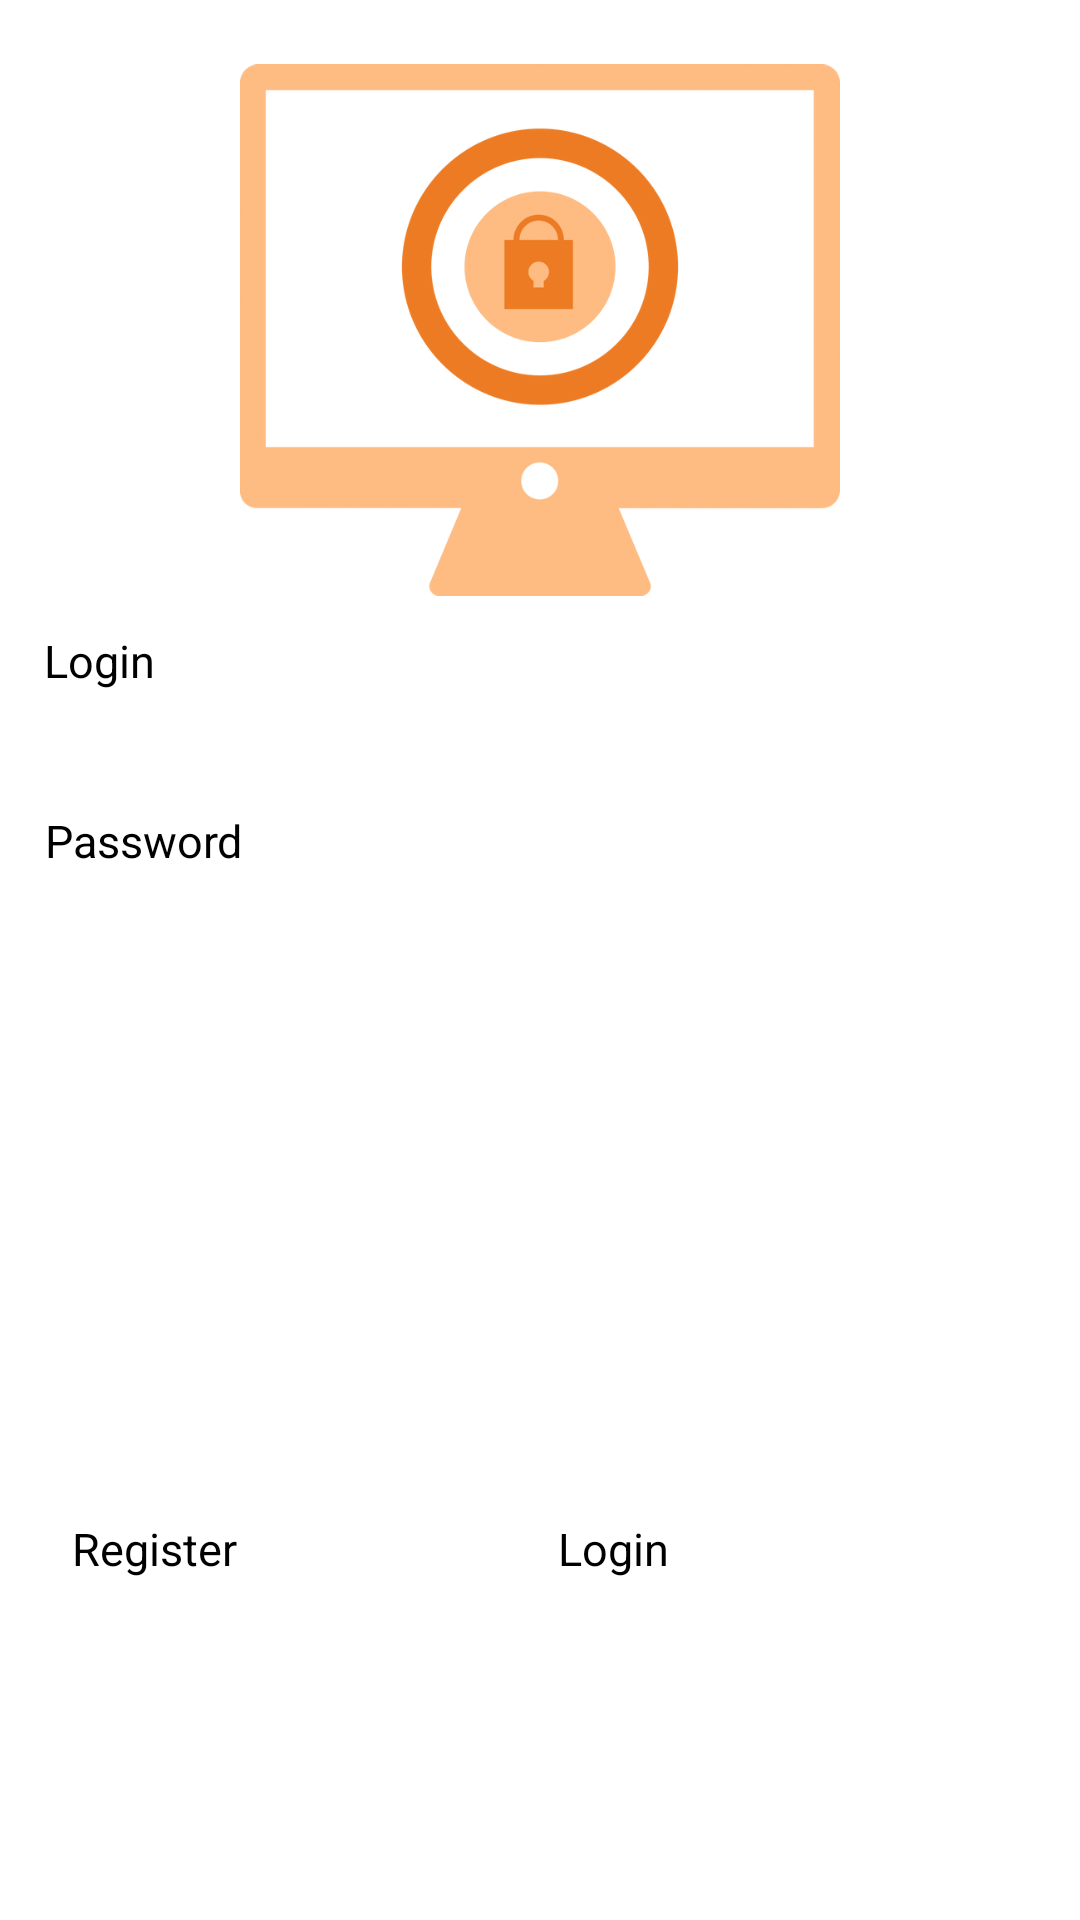

Here is an Android app screen rendered from its layout file. Give the layout XML and the strings, colors and styles it references.
<!-- AndroidManifest.xml: application theme Theme.Lesson6 -->
<!-- res/layout/activity_main.xml -->
<?xml version="1.0" encoding="utf-8"?>
<androidx.constraintlayout.widget.ConstraintLayout xmlns:android="http://schemas.android.com/apk/res/android"
    xmlns:app="http://schemas.android.com/apk/res-auto"
    xmlns:tools="http://schemas.android.com/tools"
    android:layout_width="match_parent"
    android:layout_height="match_parent"
    tools:context=".MainActivity">

    <ImageView
        android:id="@+id/image"
        android:layout_width="200dp"
        android:layout_height="200dp"
        android:src="@drawable/img"
        android:layout_gravity="center_horizontal"
        android:layout_margin="10dp"
        app:layout_constraintLeft_toLeftOf="parent"
        app:layout_constraintRight_toRightOf="parent"
        app:layout_constraintTop_toTopOf="parent" />

    <EditText
        android:id="@+id/textEditLogin"
        android:layout_width="330dp"
        android:layout_height="60dp"
        android:layout_gravity="center_horizontal"
        android:hint="@string/login"
        android:textSize="15sp"
        app:layout_constraintHorizontal_bias="0.493"
        app:layout_constraintLeft_toLeftOf="parent"
        app:layout_constraintRight_toRightOf="parent"
        app:layout_constraintTop_toBottomOf="@+id/image" />

    <EditText
        android:id="@+id/textEditPassword"
        android:layout_width="330dp"
        android:layout_height="60dp"
        android:layout_gravity="center_horizontal"
        android:hint="@string/password"
        android:textSize="15sp"
        app:layout_constraintLeft_toLeftOf="parent"
        app:layout_constraintRight_toRightOf="parent"
        app:layout_constraintTop_toBottomOf="@+id/textEditLogin"/>

    <Button
        android:id="@+id/buttonLogin"
        android:layout_width="150dp"
        android:layout_height="50dp"
        android:layout_margin="15dp"
        android:text="@string/loginButton"
        android:textSize="15sp"
        android:layout_gravity="center"
        app:layout_constraintLeft_toLeftOf="parent"
        app:layout_constraintRight_toRightOf="parent"
        app:layout_constraintTop_toBottomOf="@+id/textEditPassword"
        app:layout_constraintHorizontal_bias="0.95"
        app:layout_constraintVertical_bias="0.7"
        app:layout_constraintBottom_toBottomOf="parent" />

    <Button
        android:id="@+id/buttonRegister"
        android:layout_width="150dp"
        android:layout_height="50dp"
        android:layout_gravity="center"
        android:layout_margin="15dp"
        android:text="@string/registerButton"
        android:textSize="15sp"
        app:layout_constraintBottom_toBottomOf="parent"
        app:layout_constraintLeft_toLeftOf="parent"
        app:layout_constraintRight_toRightOf="parent"
        app:layout_constraintHorizontal_bias="0.05"
        app:layout_constraintVertical_bias="0.7"
        app:layout_constraintTop_toBottomOf="@+id/textEditPassword" />

</androidx.constraintlayout.widget.ConstraintLayout>
<!-- resources referenced by this layout -->
<resources>
  <!-- drawable img: png bitmap (drawable, 82894 bytes) -->
  <string name="login">Login</string>
  <string name="loginButton">Login</string>
  <string name="password">Password</string>
  <string name="registerButton">Register</string>
</resources>
